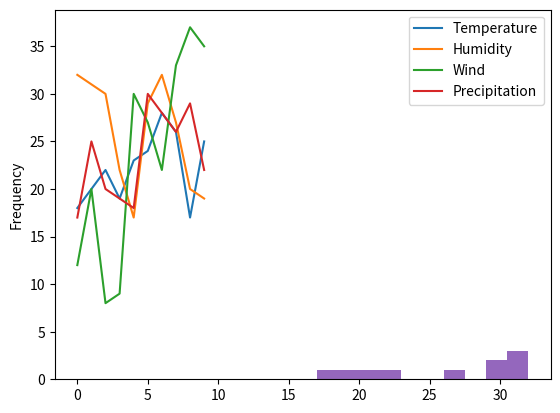
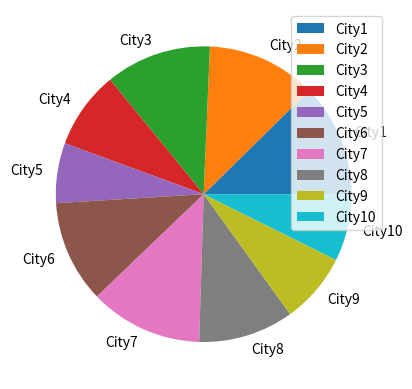
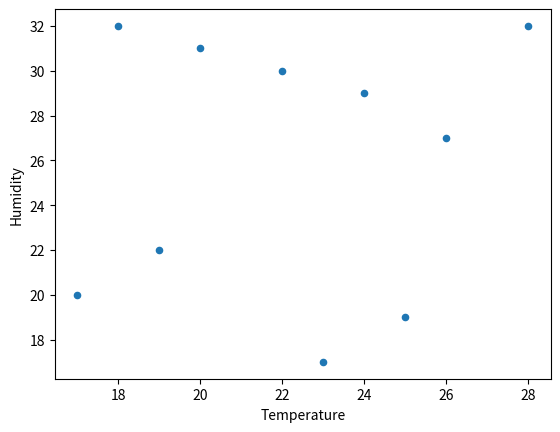
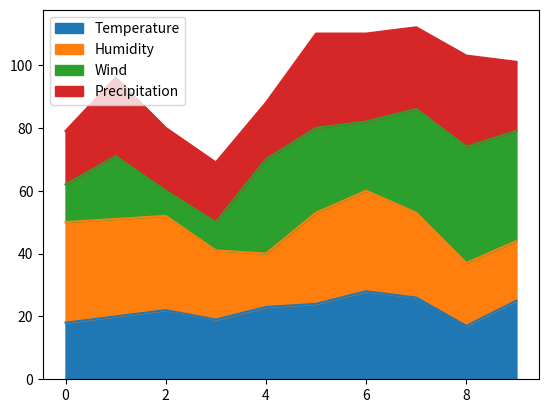

These figures' Python source, in order:
#!/usr/bin/env python
# coding: utf-8

# In[1]:


"""
To plot in Pandas, we need to use the plot() method and the Matplotlib library. 
The pyplot module from Matplotlib is also used for plotting in Pandas. 
The pyplot.show() is used to display the figure
"""


# In[2]:


import pandas as pd
import matplotlib.pyplot as plt
 
# Dataset
data = {
    'Temperature': [18, 20, 22, 19, 23, 24, 28, 26, 17, 25],
    'Humidity': [32, 31, 30, 22, 17, 29, 32, 27, 20, 19],
    'Wind': [12, 20, 8, 9, 30, 27, 22, 33, 37, 35],
    'Precipitation':[17, 25, 20, 19, 18, 30, 28, 26, 29, 22]
}
 
df = pd.DataFrame(data)
 
df.plot()
 
plt.show()


# In[3]:


import pandas as pd
import matplotlib.pyplot as plt
 
# Dataset
data = {
    'Temperature': [18, 20, 22, 19, 23, 24, 28, 26, 17, 25],
    'Humidity': [32, 31, 30, 22, 17, 29, 32, 27, 20, 19],
    'Wind': [12, 20, 8, 9, 30, 27, 22, 33, 37, 35],
    'Precipitation':[17, 25, 20, 19, 18, 30, 28, 26, 29, 22]
}
 
df = pd.DataFrame(data)
 
df["Humidity"].plot(kind = 'hist')
 
plt.show()


# In[4]:


import pandas as pd
import matplotlib.pyplot as plt
 
# Dataset
data = {
    'Temperature': [18, 20, 22, 19, 23, 24, 28, 26, 17, 25],
    'Humidity': [32, 31, 30, 22, 17, 29, 32, 27, 20, 19],
    'Wind': [12, 20, 8, 9, 30, 27, 22, 33, 37, 35],
    'Precipitation':[17, 25, 20, 19, 18, 30, 28, 26, 29, 22]
}
 
df = pd.DataFrame(data,  index=['City1', 'City2', 'City3', 'City4', 'City5', 'City6','City7', 'City8', 'City9','City10' ])
 
df.plot.pie(y='Humidity')
 
plt.show()


# In[5]:


import pandas as pd
import matplotlib.pyplot as plt
 
# Dataset
data = {
    'Temperature': [18, 20, 22, 19, 23, 24, 28, 26, 17, 25],
    'Humidity': [32, 31, 30, 22, 17, 29, 32, 27, 20, 19],
    'Wind': [12, 20, 8, 9, 30, 27, 22, 33, 37, 35],
    'Precipitation':[17, 25, 20, 19, 18, 30, 28, 26, 29, 22]
}
 
df = pd.DataFrame(data)
 
df.plot(kind = 'scatter', x = 'Temperature', y = 'Humidity')
 
plt.show()


# In[6]:


import pandas as pd
import matplotlib.pyplot as plt
 
# Dataset
data = {
    'Temperature': [18, 20, 22, 19, 23, 24, 28, 26, 17, 25],
    'Humidity': [32, 31, 30, 22, 17, 29, 32, 27, 20, 19],
    'Wind': [12, 20, 8, 9, 30, 27, 22, 33, 37, 35],
    'Precipitation':[17, 25, 20, 19, 18, 30, 28, 26, 29, 22]
}
 
df = pd.DataFrame(data)
 
df.plot.area()
 
plt.show()


# In[ ]:




